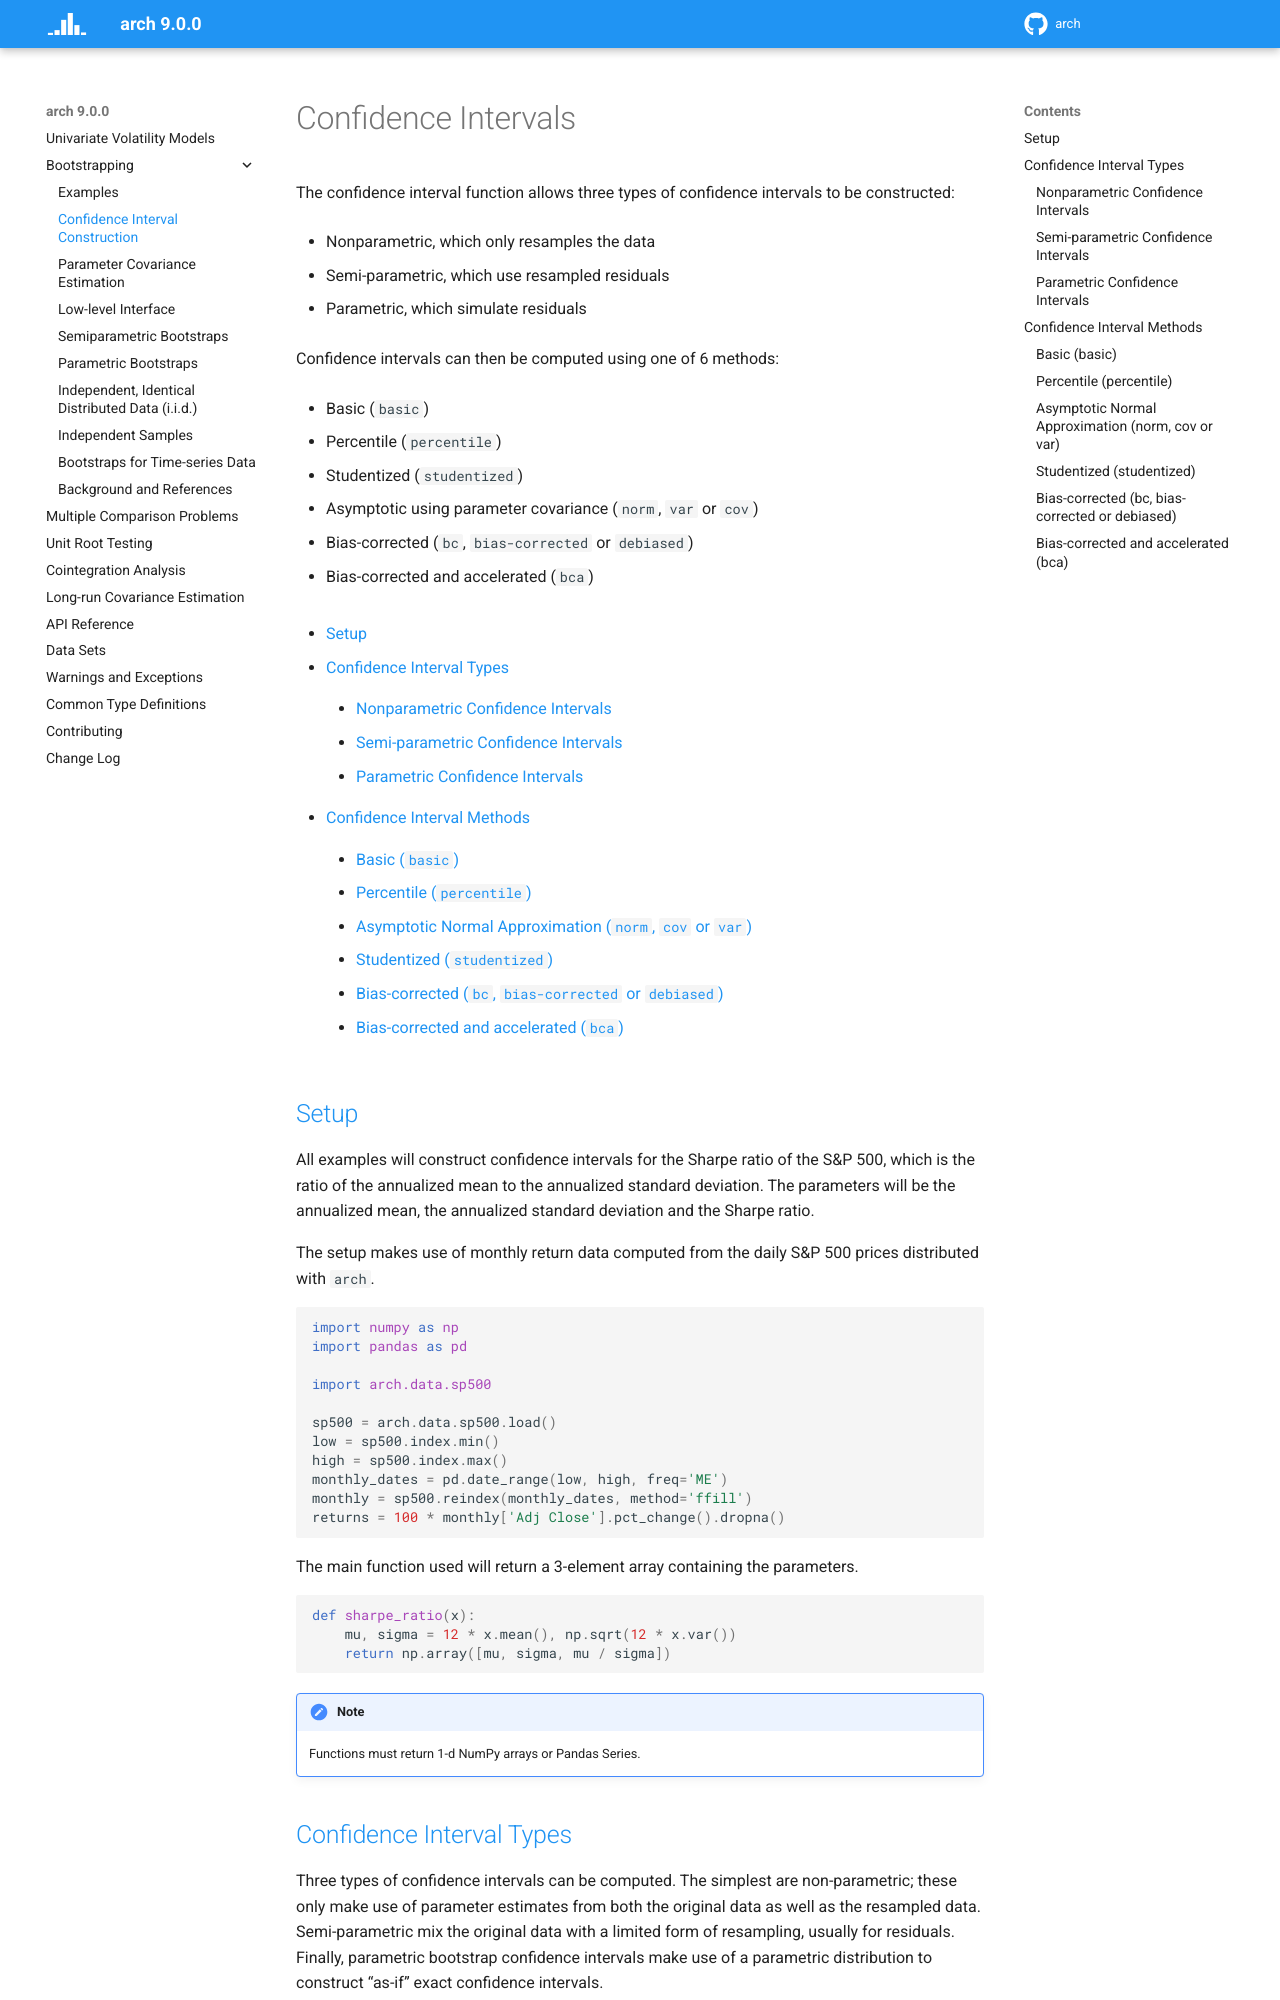

repository: bashtage/arch · page: bootstrap/confidence-intervals.html · generator: sphinx

Confidence Intervals
--------------------
The confidence interval function allows three types of confidence intervals to
be constructed:

* Nonparametric, which only resamples the data
* Semi-parametric, which use resampled residuals
* Parametric, which simulate residuals

Confidence intervals can then be computed using one of 6 methods:

* Basic (``basic``)
* Percentile (``percentile``)
* Studentized (``studentized``)
* Asymptotic using parameter covariance (``norm``, ``var`` or ``cov``)
* Bias-corrected (``bc``, ``bias-corrected`` or ``debiased``)
* Bias-corrected and accelerated (``bca``)

.. contents::
    :local:

Setup
=====

All examples will construct confidence intervals for the Sharpe ratio of the
S&P 500, which is the ratio of the annualized mean to the annualized standard
deviation.  The parameters will be the annualized mean, the annualized standard
deviation and the Sharpe ratio.

The setup makes use of monthly return data computed from the daily S&P 500
prices distributed with ``arch``.

.. code-block:: python

    import numpy as np
    import pandas as pd

    import arch.data.sp500

    sp500 = arch.data.sp500.load()
    low = sp500.index.min()
    high = sp500.index.max()
    monthly_dates = pd.date_range(low, high, freq='ME')
    monthly = sp500.reindex(monthly_dates, method='ffill')
    returns = 100 * monthly['Adj Close'].pct_change().dropna()

The main function used will return a 3-element array containing the parameters.

.. code-block:: python

    def sharpe_ratio(x):
        mu, sigma = 12 * x.mean(), np.sqrt(12 * x.var())
        return np.array([mu, sigma, mu / sigma])

.. note::

    Functions must return 1-d NumPy arrays or Pandas Series.


Confidence Interval Types
=========================

Three types of confidence intervals can be computed.  The simplest are
non-parametric; these only make use of parameter estimates from both the
original data as well as the resampled data.  Semi-parametric mix the original
data with a limited form of resampling, usually for residuals.  Finally,
parametric bootstrap confidence intervals make use of a parametric distribution
to construct "as-if" exact confidence intervals.

Nonparametric Confidence Intervals
~~~~~~~~~~~~~~~~~~~~~~~~~~~~~~~~~~
Non-parametric sampling is the simplest method to construct confidence
intervals.

This example makes use of the percentile bootstrap which is conceptually the
simplest method - it constructs many bootstrap replications and returns
order statistics from these empirical distributions.

.. code-block:: python

    from arch.bootstrap import IIDBootstrap

    bs = IIDBootstrap(returns)
    ci = bs.conf_int(sharpe_ratio, 1000, method='percentile')

.. note::

    While returns have little serial correlation, squared returns are highly
    persistent.  The IID bootstrap is not a good choice here.  Instead a
    time-series bootstrap with an appropriately chosen block size should be
    used.

Semi-parametric Confidence Intervals
~~~~~~~~~~~~~~~~~~~~~~~~~~~~~~~~~~~~

See :doc:`Semiparametric Bootstraps <semiparametric-parametric-bootstrap>`

Parametric Confidence Intervals
~~~~~~~~~~~~~~~~~~~~~~~~~~~~~~~

See :doc:`Parametric Bootstraps <semiparametric-parametric-bootstrap>`
